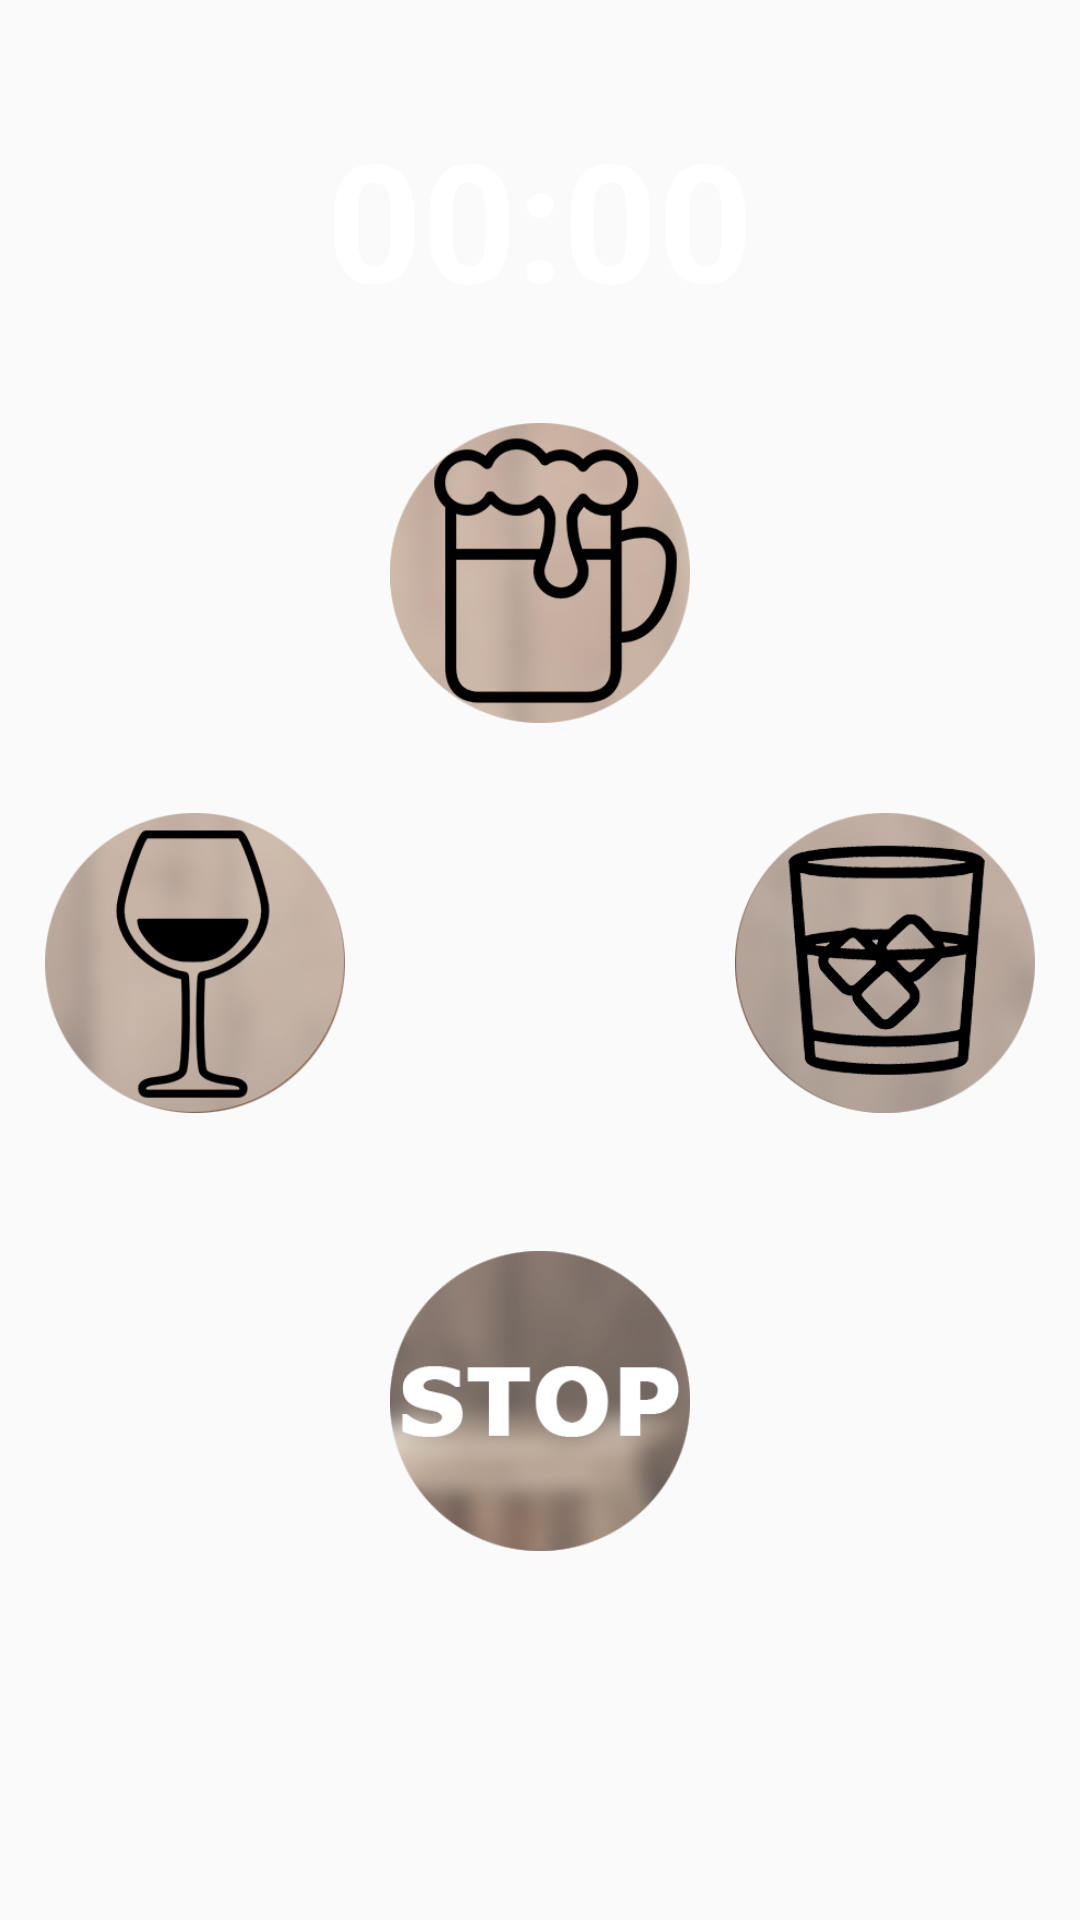

Produce the Android XML layout that renders to this screen, including the resource entries it uses.
<!-- AndroidManifest.xml: application theme AppTheme -->
<!-- res/layout/activity_controller.xml -->
<?xml version="1.0" encoding="utf-8"?>
<RelativeLayout xmlns:android="http://schemas.android.com/apk/res/android"
    xmlns:app="http://schemas.android.com/apk/res-auto"
    xmlns:tools="http://schemas.android.com/tools"
    android:layout_width="match_parent"
    android:layout_height="match_parent"
    android:orientation="vertical"

    tools:context=".Controller">


    <ImageView
        android:layout_width="match_parent"
        android:layout_height="match_parent"
        android:layout_alignParentStart="true"
        android:layout_alignParentTop="true"
        android:scaleType="centerCrop"
        android:src="@drawable/background" />

    <ScrollView
        android:layout_width="match_parent"
        android:layout_height="wrap_content"
        android:layout_alignParentStart="true"
        android:layout_alignParentTop="true"
        android:layout_marginTop="36dp">

        <RelativeLayout
            android:id="@+id/relLayout"
            android:layout_width="match_parent"
            android:layout_height="wrap_content">


            <Chronometer
                android:id="@+id/cron"
                android:layout_width="wrap_content"
                android:layout_height="wrap_content"
                android:layout_alignParentTop="true"
                android:layout_centerHorizontal="true"
                android:layout_gravity="center"
                android:textColor="#fff"
                android:textSize="55dp"
                android:textStyle="bold" />

            <Button
                android:id="@+id/bereButton"
                android:layout_width="100dp"
                android:layout_height="100dp"
                android:layout_alignParentTop="true"
                android:layout_centerHorizontal="true"
                android:layout_gravity="center"
                android:layout_marginTop="105dp"
                android:background="@drawable/bere" />

            <Button
                android:id="@+id/vinButton"
                android:layout_width="100dp"
                android:layout_height="100dp"
                android:layout_below="@id/bereButton"
                android:layout_gravity="center"
                android:layout_marginLeft="15dp"
                android:layout_marginTop="30dp"
                android:background="@drawable/vin" />

            <Button
                android:id="@+id/alcButton"
                android:layout_width="100dp"
                android:layout_height="100dp"
                android:layout_alignParentRight="true"
                android:layout_below="@id/bereButton"
                android:layout_marginRight="15dp"
                android:layout_marginTop="30dp"
                android:background="@drawable/vodka" />

            <Button
                android:id="@+id/stopButton"
                android:layout_width="100dp"
                android:layout_height="100dp"
                android:layout_below="@+id/vinButton"
                android:layout_centerHorizontal="true"
                android:layout_gravity="center"
                android:layout_marginTop="46dp"
                android:background="@drawable/stop" />



        </RelativeLayout>


    </ScrollView>

</RelativeLayout>
<!-- resources referenced by this layout -->
<resources>
  <!-- drawable bere: png bitmap (drawable, 299037 bytes) -->
  <!-- drawable stop: png bitmap (drawable, 307809 bytes) -->
  <!-- drawable vin: png bitmap (drawable, 305604 bytes) -->
  <!-- drawable vodka: png bitmap (drawable, 305604 bytes) -->
  <style name="AppTheme" parent="Theme.AppCompat.Light.NoActionBar">
          
          <item name="colorPrimary">#000000</item>
          <item name="colorPrimaryDark">@color/colorPrimaryDark</item>
          <item name="colorAccent">@color/colorAccent</item>
      </style>
  <color name="colorPrimaryDark">#000000</color>
  <color name="colorAccent">#FF4081</color>
</resources>
